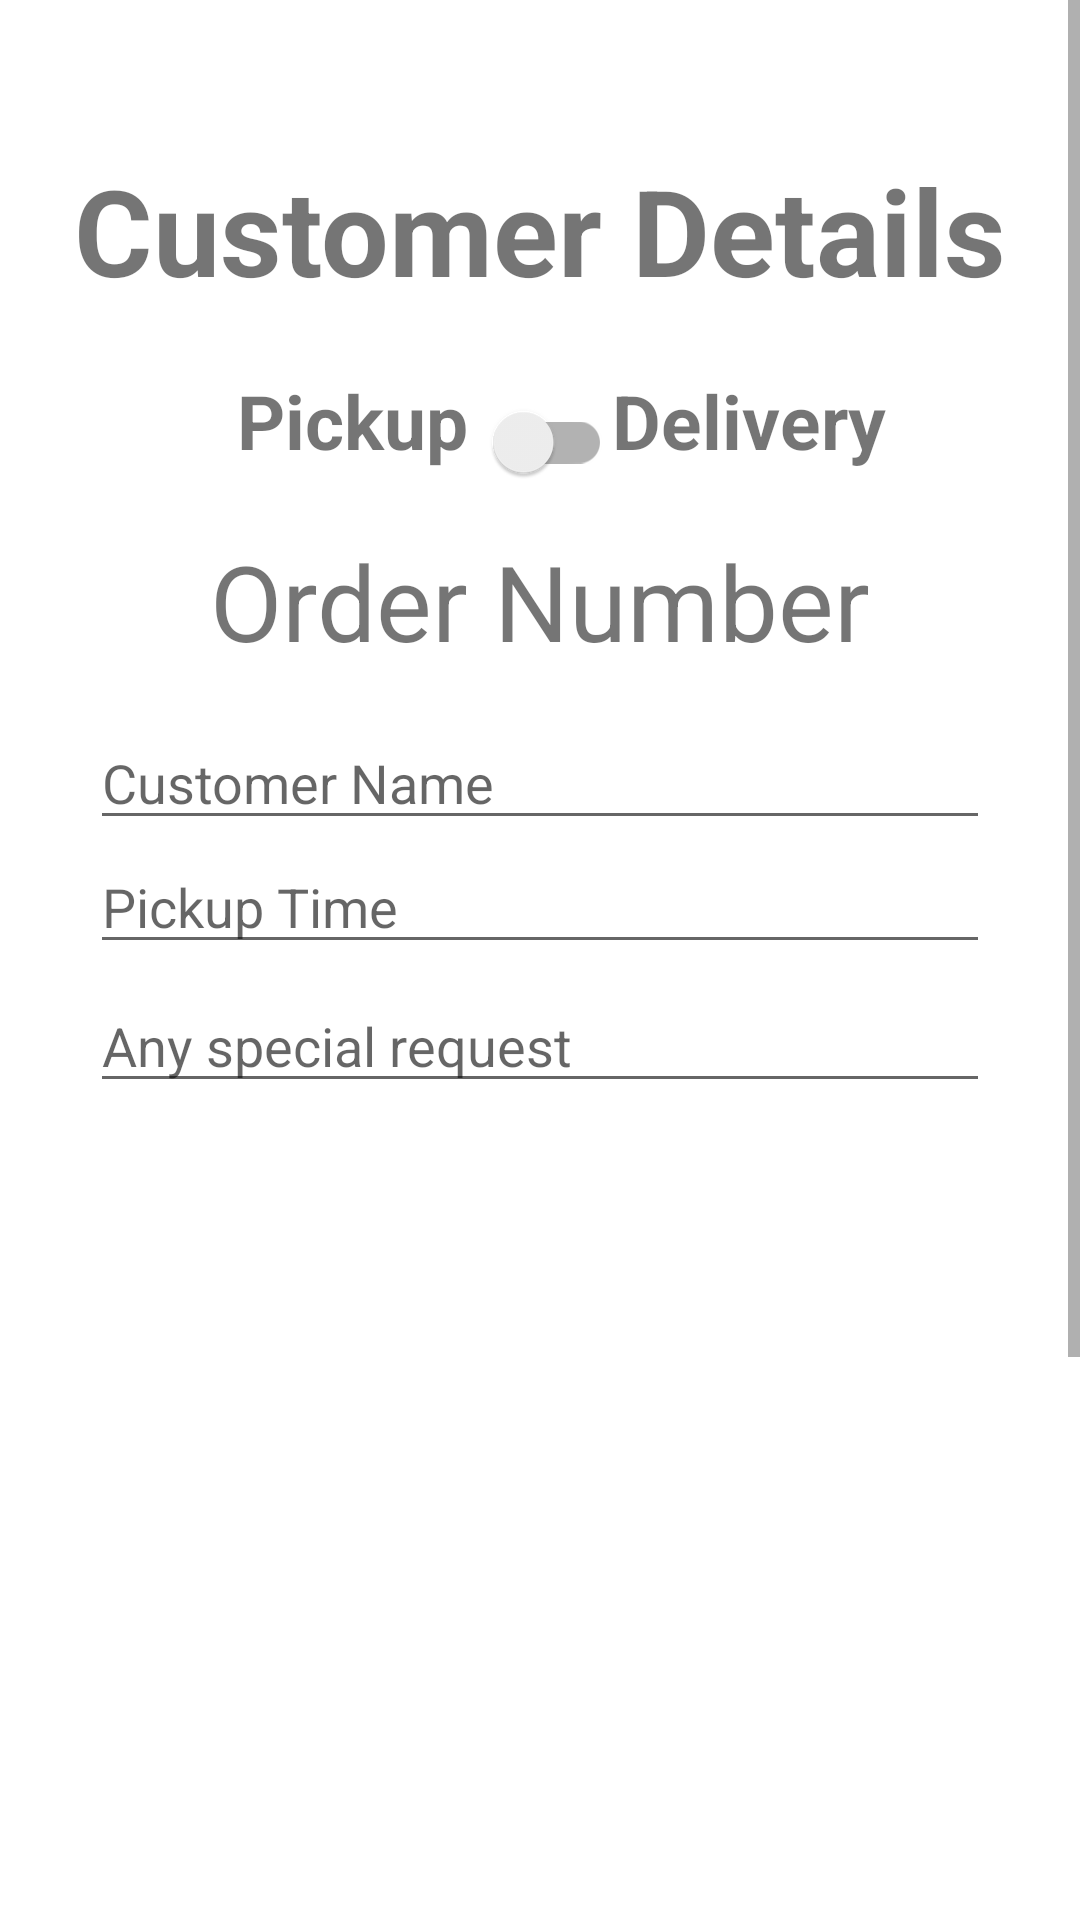

Reconstruct the res/layout file that produces this screen, plus the resources it refers to.
<!-- AndroidManifest.xml: application theme Theme.POS_ADMIN -->
<!-- res/layout/fragment_payment.xml -->
<?xml version="1.0" encoding="utf-8"?>
<ScrollView xmlns:android="http://schemas.android.com/apk/res/android"
    xmlns:app="http://schemas.android.com/apk/res-auto"
    xmlns:tools="http://schemas.android.com/tools"
    android:layout_width="match_parent"
    android:layout_height="match_parent"
    android:paddingBottom="10dp"
    >
    <androidx.constraintlayout.widget.ConstraintLayout
        android:layout_width="match_parent"
        android:layout_height="match_parent"
        android:layout_marginLeft="20dp"
        android:layout_marginRight="20dp">


        <TextView android:id="@+id/customer_details"
            android:layout_marginTop="50dp"
            android:layout_width="wrap_content"
            android:layout_height="wrap_content"
            app:layout_constraintStart_toStartOf="parent"
            app:layout_constraintEnd_toEndOf="parent"
            app:layout_constraintTop_toTopOf="parent"
            android:text="Customer Details"
            android:textSize="40sp"
            android:textStyle="bold"/>

        <TextView android:id="@+id/tvPickup"
            android:layout_width="wrap_content"
            android:layout_height="wrap_content"
            android:layout_marginTop="20sp"
            app:layout_constraintEnd_toStartOf="@+id/switchDelivery"
            app:layout_constraintTop_toBottomOf="@+id/customer_details"
            android:text="Pickup"
            android:textSize="25sp"
            android:textStyle="bold"/>

        <androidx.appcompat.widget.SwitchCompat
            android:id="@+id/switchDelivery"
            android:layout_width="wrap_content"
            android:layout_height="wrap_content"
            app:layout_constraintStart_toStartOf="parent"
            app:layout_constraintEnd_toEndOf="parent"
            app:layout_constraintTop_toBottomOf="@+id/customer_details"
            android:layout_marginStart="20dp"
            android:layout_marginTop="20dp"
            android:layout_marginEnd="20dp"
         android:layout_marginBottom="10dp"/>

        <TextView android:id="@+id/delivery"
            android:layout_width="wrap_content"
            android:layout_height="wrap_content"
            android:layout_marginTop="20dp"
            app:layout_constraintStart_toEndOf="@+id/switchDelivery"
            app:layout_constraintTop_toBottomOf="@+id/customer_details"
            android:text="Delivery"
            android:textSize="25sp"
            android:textStyle="bold"/>
        <TextView
            android:id="@+id/order_number"
            android:layout_width="wrap_content"
            android:layout_height="wrap_content"
            android:layout_marginTop="20dp"
            app:layout_constraintTop_toBottomOf="@+id/delivery"
            android:textSize="35sp"
            android:text="Order Number"
            android:gravity="center"
            app:layout_constraintLeft_toLeftOf="parent"
            app:layout_constraintRight_toRightOf="parent"/>
        <EditText android:id="@+id/inputName"
            android:layout_width="match_parent"
            android:layout_height="wrap_content"
            app:layout_constraintStart_toStartOf="parent"
            app:layout_constraintEnd_toEndOf="parent"
            app:layout_constraintTop_toBottomOf="@id/order_number"
            android:layout_marginStart="10dp"
            android:layout_marginEnd="10dp"
            android:layout_marginTop="15dp"
            android:layout_marginBottom="05dp"
            android:hint="@string/customer_name"/>

        <EditText android:id="@+id/inputAddress"
            android:layout_width="match_parent"
            android:layout_height="wrap_content"
            app:layout_constraintStart_toStartOf="parent"
            app:layout_constraintEnd_toEndOf="parent"
            app:layout_constraintTop_toBottomOf="@id/inputName"
            android:layout_marginStart="10dp"
            android:layout_marginEnd="10dp"
            android:layout_marginTop="15dp"
            android:layout_marginBottom="05dp"
            android:hint="Enter your address"
            android:visibility="gone"/>

        <EditText android:id="@+id/inputCity"
            android:layout_width="match_parent"
            android:layout_height="wrap_content"
            app:layout_constraintStart_toStartOf="parent"
            app:layout_constraintEnd_toEndOf="parent"
            app:layout_constraintTop_toBottomOf="@id/inputAddress"
            android:layout_marginStart="10dp"
            android:layout_marginEnd="10dp"
            android:layout_marginTop="15dp"
            android:layout_marginBottom="05dp"
            android:hint="Enter your city"
            android:visibility="gone"/>

        <EditText android:id="@+id/inputState"
            android:layout_width="match_parent"
            android:layout_height="wrap_content"
            app:layout_constraintStart_toStartOf="parent"
            app:layout_constraintEnd_toEndOf="parent"
            app:layout_constraintTop_toBottomOf="@id/inputCity"
            android:layout_marginStart="10dp"
            android:layout_marginEnd="10dp"
            android:layout_marginTop="05dp"
            android:layout_marginBottom="05dp"
            android:hint="Enter your state"
            android:visibility="gone"/>

        <EditText android:id="@+id/inputZip"
            android:layout_width="match_parent"
            android:layout_height="wrap_content"
            app:layout_constraintStart_toStartOf="parent"
            app:layout_constraintEnd_toEndOf="parent"
            app:layout_constraintTop_toBottomOf="@id/inputState"
            android:layout_marginStart="10dp"
            android:layout_marginEnd="10dp"
            android:layout_marginTop="05dp"
            android:layout_marginBottom="05dp"
            android:hint="Enter your zip"
            android:inputType="number"
            android:maxLength="5"
            android:visibility="gone"/>

        <EditText
            android:id="@+id/inputCardNumber"
            android:layout_width="match_parent"
            android:layout_height="wrap_content"
            android:layout_marginStart="10dp"
            android:layout_marginEnd="10dp"
            android:hint="Pickup Time"
            android:inputType="number"
            app:layout_constraintEnd_toEndOf="parent"
            app:layout_constraintStart_toStartOf="parent"
            app:layout_constraintTop_toBottomOf="@+id/inputName" />

        <EditText android:id="@+id/request"
            android:layout_width="match_parent"
            android:layout_height="wrap_content"
            app:layout_constraintStart_toStartOf="parent"
            app:layout_constraintEnd_toEndOf="parent"
            app:layout_constraintTop_toBottomOf="@id/inputCardNumber"
            android:layout_marginStart="10dp"
            android:layout_marginEnd="10dp"
            android:layout_marginTop="05dp"
            android:layout_marginBottom="05dp"
            android:hint="Any special request"
            android:inputType="number"
            android:maxLength="6"/>

  


        <androidx.recyclerview.widget.RecyclerView
            android:id="@+id/cartItemsRecyclerView"
            android:layout_width="250dp"
            android:layout_height="250dp"
            app:layoutManager="androidx.recyclerview.widget.LinearLayoutManager"
            android:orientation="horizontal"
            android:layout_marginTop="20dp"
            app:layout_constraintStart_toStartOf="parent"
            app:layout_constraintEnd_toEndOf="parent"
            app:layout_constraintTop_toBottomOf="@+id/request"
            android:nestedScrollingEnabled="false"/>

        <TextView android:id="@+id/tvSubtotal"
            android:layout_width="wrap_content"
            android:layout_height="wrap_content"
            app:layout_constraintStart_toStartOf="parent"
            app:layout_constraintTop_toBottomOf="@+id/cartItemsRecyclerView"
            android:layout_marginTop="30dp"
            android:layout_marginLeft="10dp"
            android:text="Sub total"
            android:textSize="30sp"
            android:textStyle="bold"/>

        <TextView android:id="@+id/tvSubtotalAmount"
            android:layout_width="wrap_content"
            android:layout_height="wrap_content"
            app:layout_constraintEnd_toEndOf="parent"
            app:layout_constraintTop_toBottomOf="@+id/cartItemsRecyclerView"
            android:layout_margin="10dp"
            android:text="$0.0"
            android:textSize="30sp"
            android:textStyle="bold"/>

        <TextView android:id="@+id/tvDeliveryCharge"
            android:layout_width="wrap_content"
            android:layout_height="wrap_content"
            app:layout_constraintStart_toStartOf="parent"
            app:layout_constraintTop_toBottomOf="@+id/tvSubtotal"
            android:layout_margin="10dp"
            android:text="Delivery Charge"
            android:textSize="30sp"
            android:textStyle="bold"/>

        <TextView android:id="@+id/tvDeliveryChargeAmount"
            android:layout_width="wrap_content"
            android:layout_height="wrap_content"
            app:layout_constraintEnd_toEndOf="parent"
            app:layout_constraintTop_toBottomOf="@+id/tvSubtotal"
            android:layout_margin="10dp"
            android:text="$0.0"
            android:textSize="30sp"
            android:textStyle="bold"/>

        <TextView android:id="@+id/tvTotal"
            android:layout_width="wrap_content"
            android:layout_height="wrap_content"
            app:layout_constraintStart_toStartOf="parent"
            app:layout_constraintTop_toBottomOf="@+id/tvDeliveryCharge"
            android:layout_margin="10dp"
            android:text="Total"
            android:textSize="35sp"
            android:textStyle="bold"/>

        <TextView android:id="@+id/tvTotalAmount"
            android:layout_width="wrap_content"
            android:layout_height="wrap_content"
            app:layout_constraintEnd_toEndOf="parent"
            app:layout_constraintTop_toBottomOf="@+id/tvDeliveryCharge"
            android:layout_margin="10dp"
            android:text="$0.0"
            android:textSize="35sp"
            android:textStyle="bold"/>

        <TextView android:id="@+id/buttonPlaceYourOrder"
            android:layout_width="match_parent"
            android:layout_height="wrap_content"
            android:layout_marginTop="20dp"
            app:layout_constraintStart_toStartOf="parent"
            app:layout_constraintEnd_toEndOf="parent"
            app:layout_constraintTop_toBottomOf="@+id/tvTotal"
            android:text="Place order"
            android:textSize="35sp"
            android:textStyle="bold"
            android:gravity="center"
            android:textColor="@color/black"
            android:padding="10dp"
            android:layout_margin="10dp"
            />


    </androidx.constraintlayout.widget.ConstraintLayout>
</ScrollView>
<!-- resources referenced by this layout -->
<resources>
  <color name="black">#FF000000</color>
  <string name="customer_name">Customer Name</string>
  <style name="Theme.POS_ADMIN" parent="Theme.MaterialComponents.DayNight.DarkActionBar">
          
  
          <item name="colorPrimary">@color/dark_blue</item>
          <item name="colorPrimaryVariant">@color/black</item>
          <item name="colorOnPrimary">@color/white</item>
          
          <item name="colorSecondary">@color/teal_200</item>
          <item name="colorSecondaryVariant">@color/teal_700</item>
          <item name="colorOnSecondary">@color/black</item>
          
          <item name="android:statusBarColor">?attr/colorPrimaryVariant</item>
          
  
      </style>
  <color name="dark_blue">#16a1f7</color>
  <color name="white">#FFFFFFFF</color>
  <color name="teal_200">#FF03DAC5</color>
  <color name="teal_700">#FF018786</color>
</resources>
